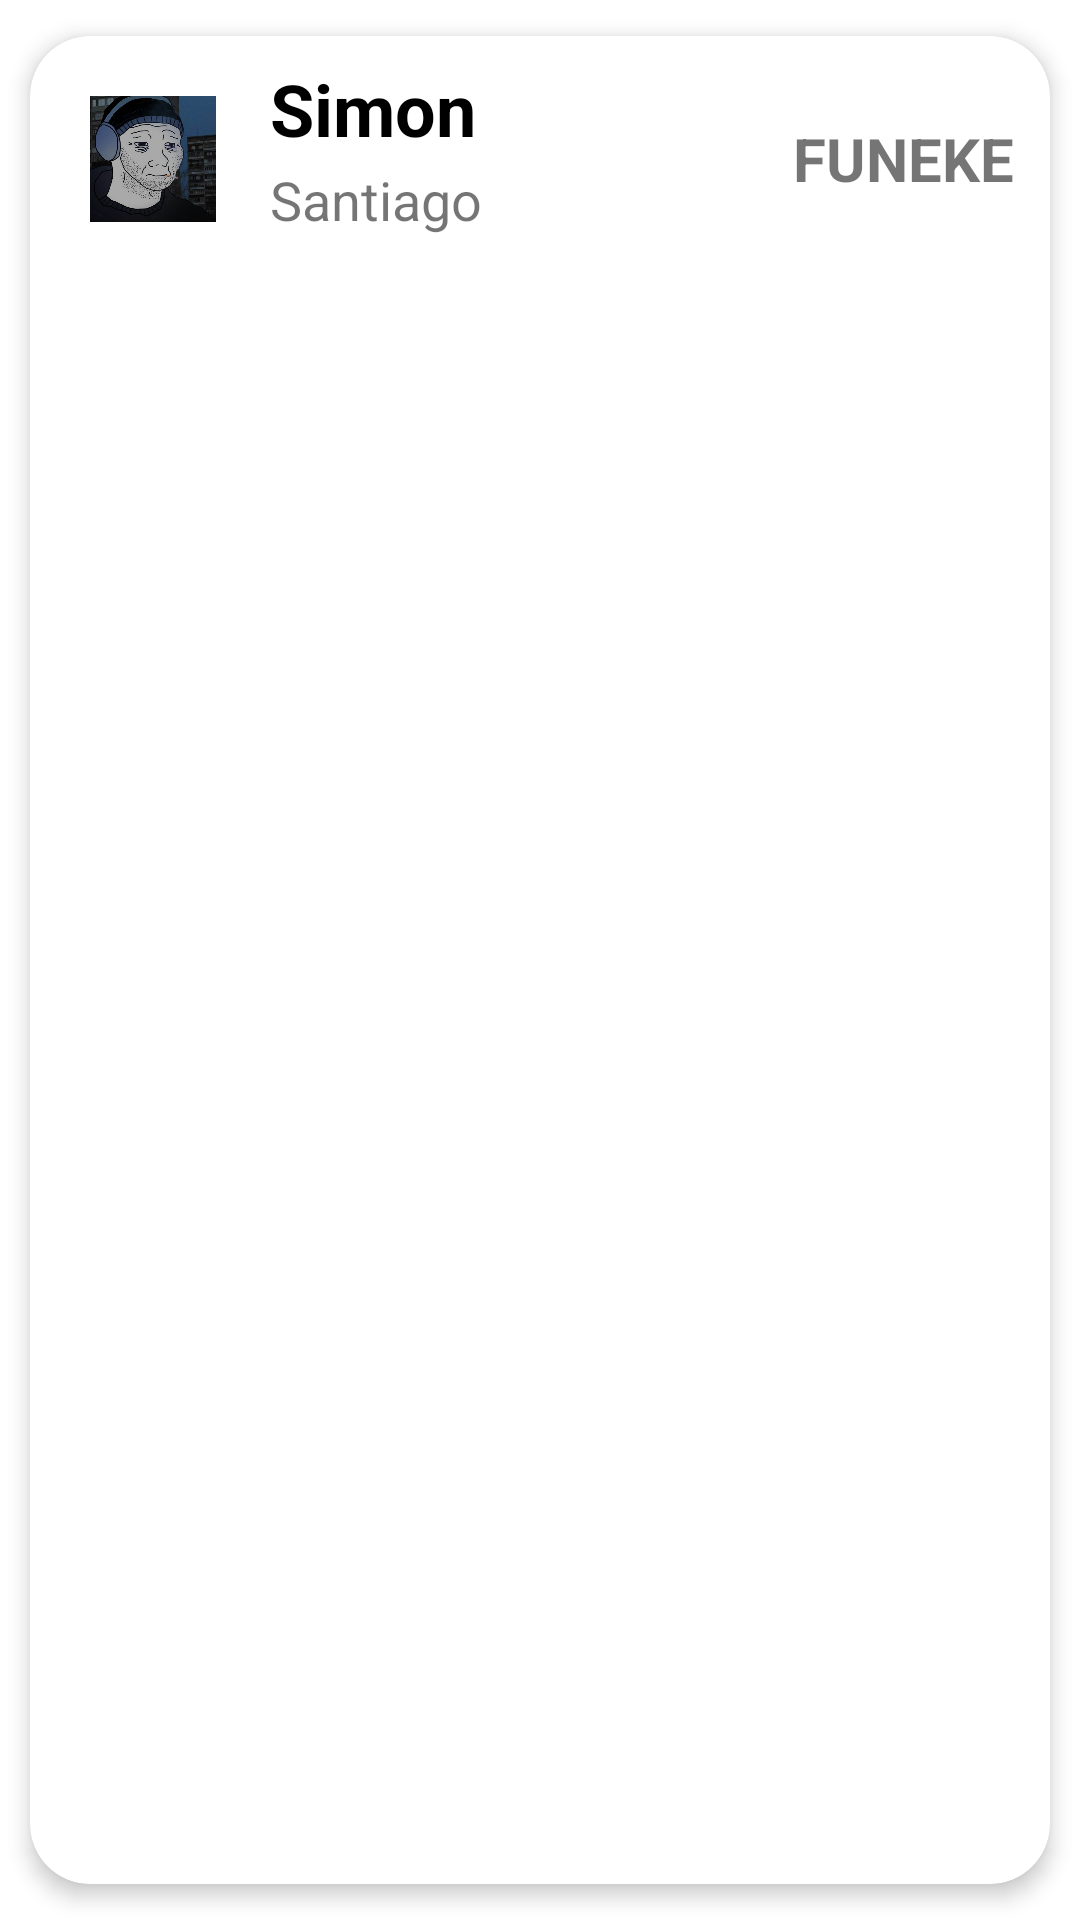

Layout XML and referenced resources for this Android screen:
<!-- AndroidManifest.xml: application theme Theme.Ezbro -->
<!-- res/layout/list_element.xml -->
<?xml version="1.0" encoding="utf-8"?>
<androidx.cardview.widget.CardView xmlns:android="http://schemas.android.com/apk/res/android"
    xmlns:tools="http://schemas.android.com/tools"
    android:layout_width="match_parent"
    android:layout_height="match_parent"
    xmlns:app="http://schemas.android.com/apk/res-auto"
    android:id="@+id/cv"
    android:animateLayoutChanges="true"
    app:cardCornerRadius="20dp"
    app:cardElevation="4dp"
    app:cardUseCompatPadding="true">


    <LinearLayout
        android:layout_width="wrap_content"
        android:layout_height="692dp"
        android:animateLayoutChanges="true"
        android:orientation="vertical">

        <RelativeLayout
            android:layout_width="match_parent"
            android:layout_height="wrap_content"
            android:orientation="horizontal"
            android:padding="6dp">

            <ImageView
                android:id="@+id/ezz"
                android:layout_width="70dp"
                android:layout_height="70dp"
                android:layout_alignParentStart="true"
                android:layout_alignParentLeft="true"
                android:layout_centerVertical="true"
                android:layout_gravity="center"
                android:paddingLeft="14dp"
                android:paddingRight="14dp"
                app:srcCompat="@drawable/doomer"></ImageView>

            <LinearLayout
                android:layout_width="wrap_content"
                android:layout_height="wrap_content"
                android:layout_alignParentTop="true"
                android:layout_marginStart="4dp"
                android:layout_marginLeft="4dp"
                android:layout_marginTop="2dp"
                android:layout_toEndOf="@+id/ezz"
                android:layout_toRightOf="@+id/ezz"
                android:orientation="vertical">

                <TextView
                    android:id="@+id/nombre"
                    android:layout_width="match_parent"
                    android:layout_height="wrap_content"
                    android:layout_marginBottom="2dp"
                    android:text="Simon"
                    android:textColor="@color/black"
                    android:textSize="24sp"
                    android:textStyle="bold" />

                <TextView
                    android:id="@+id/Ciudad"
                    android:layout_width="match_parent"
                    android:layout_height="wrap_content"
                    android:text="Santiago"
                    android:textSize="18sp"></TextView>
            </LinearLayout>

            <TextView
                android:id="@+id/estado"
                android:layout_width="wrap_content"
                android:layout_height="wrap_content"
                android:layout_alignParentEnd="true"
                android:layout_alignParentRight="true"
                android:layout_centerVertical="true"
                android:layout_marginEnd="6dp"
                android:layout_marginRight="6dp"
                android:text="FUNEKE"
                android:textSize="20sp"
                android:textStyle="bold"></TextView>
        </RelativeLayout>


    </LinearLayout>
</androidx.cardview.widget.CardView>
<!-- resources referenced by this layout -->
<resources>
  <!-- drawable doomer: jpg bitmap (drawable, 52697 bytes) -->
  <style name="Theme.Ezbro" parent="Theme.MaterialComponents.DayNight.DarkActionBar">
          
          <item name="colorPrimary">@color/purple_500</item>
          <item name="colorPrimaryVariant">@color/purple_700</item>
          <item name="colorOnPrimary">@color/white</item>
          
          <item name="colorSecondary">@color/teal_200</item>
          <item name="colorSecondaryVariant">@color/teal_700</item>
          <item name="colorOnSecondary">@color/black</item>
          
          <item name="android:statusBarColor" tools:targetApi="l">?attr/colorPrimaryVariant</item>
          
      </style>
  <!-- not gathered from this repository: default colours our renderer supplied (Android Studio template values) -->
  <color name="purple_500">#FF6200EE</color>
  <color name="purple_700">#FF3700B3</color>
  <color name="teal_200">#FF03DAC5</color>
  <color name="teal_700">#FF018786</color>
  <color name="black">#FF000000</color>
  <color name="white">#FFFFFFFF</color>
</resources>
